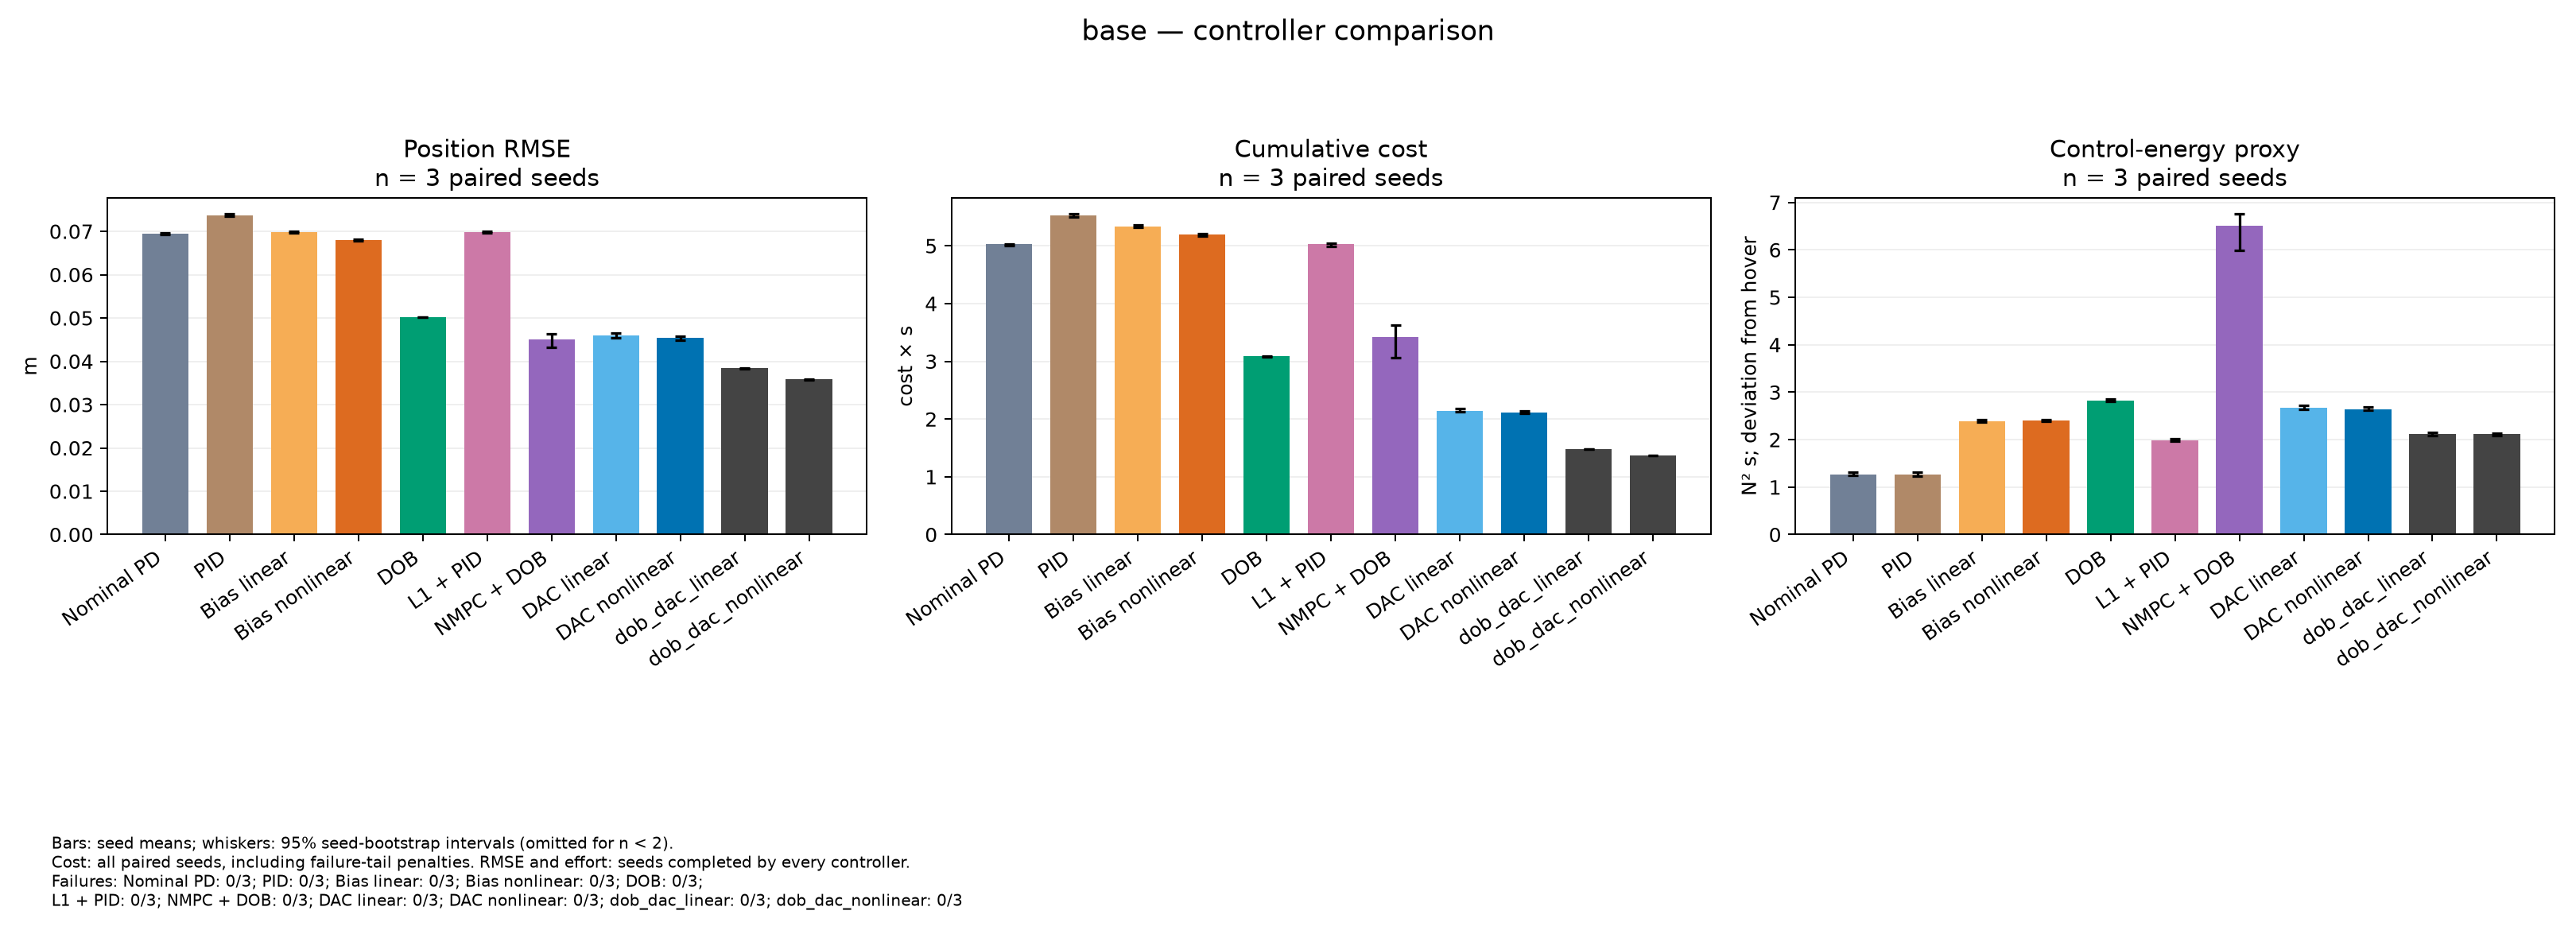

Values plotted in this chart, from the file beside it:
variant, controller, metric, mean, ci95_low, ci95_high, n, failures, available_seeds, seeds
base, nominal_nonlinear, position_rmse_observed, 0.06941, 0.06928, 0.06957, 3, 0, 3, [0, 1, 2]
base, pid_nonlinear, position_rmse_observed, 0.07373, 0.0735, 0.07403, 3, 0, 3, [0, 1, 2]
base, bias_linear, position_rmse_observed, 0.06986, 0.0697, 0.07005, 3, 0, 3, [0, 1, 2]
base, bias_nonlinear, position_rmse_observed, 0.068, 0.06786, 0.06819, 3, 0, 3, [0, 1, 2]
base, dob_nonlinear, position_rmse_observed, 0.05021, 0.05017, 0.05027, 3, 0, 3, [0, 1, 2]
base, l1_nonlinear, position_rmse_observed, 0.06989, 0.06958, 0.07009, 3, 0, 3, [0, 1, 2]
base, nmpc_nonlinear, position_rmse_observed, 0.04506, 0.04327, 0.04638, 3, 0, 3, [0, 1, 2]
base, dac_linear, position_rmse_observed, 0.04599, 0.04546, 0.04655, 3, 0, 3, [0, 1, 2]
base, dac_nonlinear, position_rmse_observed, 0.0454, 0.04494, 0.04581, 3, 0, 3, [0, 1, 2]
base, dob_dac_linear, position_rmse_observed, 0.03839, 0.03835, 0.03842, 3, 0, 3, [0, 1, 2]
base, dob_dac_nonlinear, position_rmse_observed, 0.03583, 0.03577, 0.03587, 3, 0, 3, [0, 1, 2]
base, nominal_nonlinear, cost_with_failure_penalty, 5.025, 5.007, 5.036, 3, 0, 3, [0, 1, 2]
base, pid_nonlinear, cost_with_failure_penalty, 5.529, 5.5, 5.553, 3, 0, 3, [0, 1, 2]
base, bias_linear, cost_with_failure_penalty, 5.338, 5.319, 5.361, 3, 0, 3, [0, 1, 2]
base, bias_nonlinear, cost_with_failure_penalty, 5.19, 5.174, 5.214, 3, 0, 3, [0, 1, 2]
base, dob_nonlinear, cost_with_failure_penalty, 3.086, 3.082, 3.09, 3, 0, 3, [0, 1, 2]
base, l1_nonlinear, cost_with_failure_penalty, 5.029, 4.995, 5.049, 3, 0, 3, [0, 1, 2]
base, nmpc_nonlinear, cost_with_failure_penalty, 3.424, 3.063, 3.631, 3, 0, 3, [0, 1, 2]
base, dac_linear, cost_with_failure_penalty, 2.145, 2.12, 2.179, 3, 0, 3, [0, 1, 2]
base, dac_nonlinear, cost_with_failure_penalty, 2.114, 2.096, 2.134, 3, 0, 3, [0, 1, 2]
base, dob_dac_linear, cost_with_failure_penalty, 1.475, 1.474, 1.477, 3, 0, 3, [0, 1, 2]
base, dob_dac_nonlinear, cost_with_failure_penalty, 1.373, 1.37, 1.375, 3, 0, 3, [0, 1, 2]
base, nominal_nonlinear, effort_observed, 1.271, 1.245, 1.312, 3, 0, 3, [0, 1, 2]
base, pid_nonlinear, effort_observed, 1.259, 1.229, 1.307, 3, 0, 3, [0, 1, 2]
base, bias_linear, effort_observed, 2.393, 2.374, 2.416, 3, 0, 3, [0, 1, 2]
base, bias_nonlinear, effort_observed, 2.403, 2.383, 2.428, 3, 0, 3, [0, 1, 2]
base, dob_nonlinear, effort_observed, 2.822, 2.804, 2.849, 3, 0, 3, [0, 1, 2]
base, l1_nonlinear, effort_observed, 1.991, 1.968, 2.021, 3, 0, 3, [0, 1, 2]
base, nmpc_nonlinear, effort_observed, 6.5, 5.989, 6.757, 3, 0, 3, [0, 1, 2]
base, dac_linear, effort_observed, 2.666, 2.637, 2.723, 3, 0, 3, [0, 1, 2]
base, dac_nonlinear, effort_observed, 2.643, 2.619, 2.684, 3, 0, 3, [0, 1, 2]
base, dob_dac_linear, effort_observed, 2.115, 2.091, 2.149, 3, 0, 3, [0, 1, 2]
base, dob_dac_nonlinear, effort_observed, 2.112, 2.091, 2.142, 3, 0, 3, [0, 1, 2]
